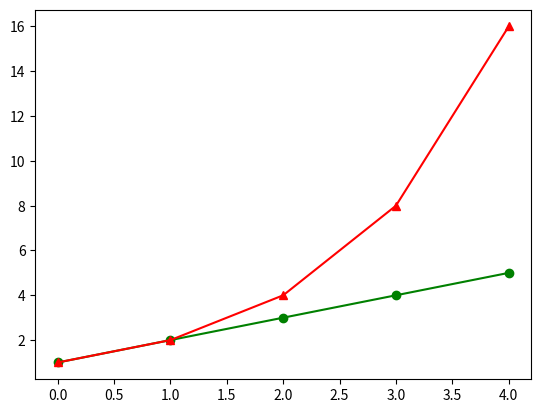

Recreate this plot in Python.
from matplotlib import pyplot as plt

# xs = [1, 2, 3, 4, 5]
# ys = [3, -1, 4, 0, 6]
#
# plt.plot(xs, ys, "g-o")
# plt.show()

plt.plot([1, 2, 3, 4, 5], "g-o")
plt.plot([1, 2, 4, 8, 16], "r-^")
plt.show()
